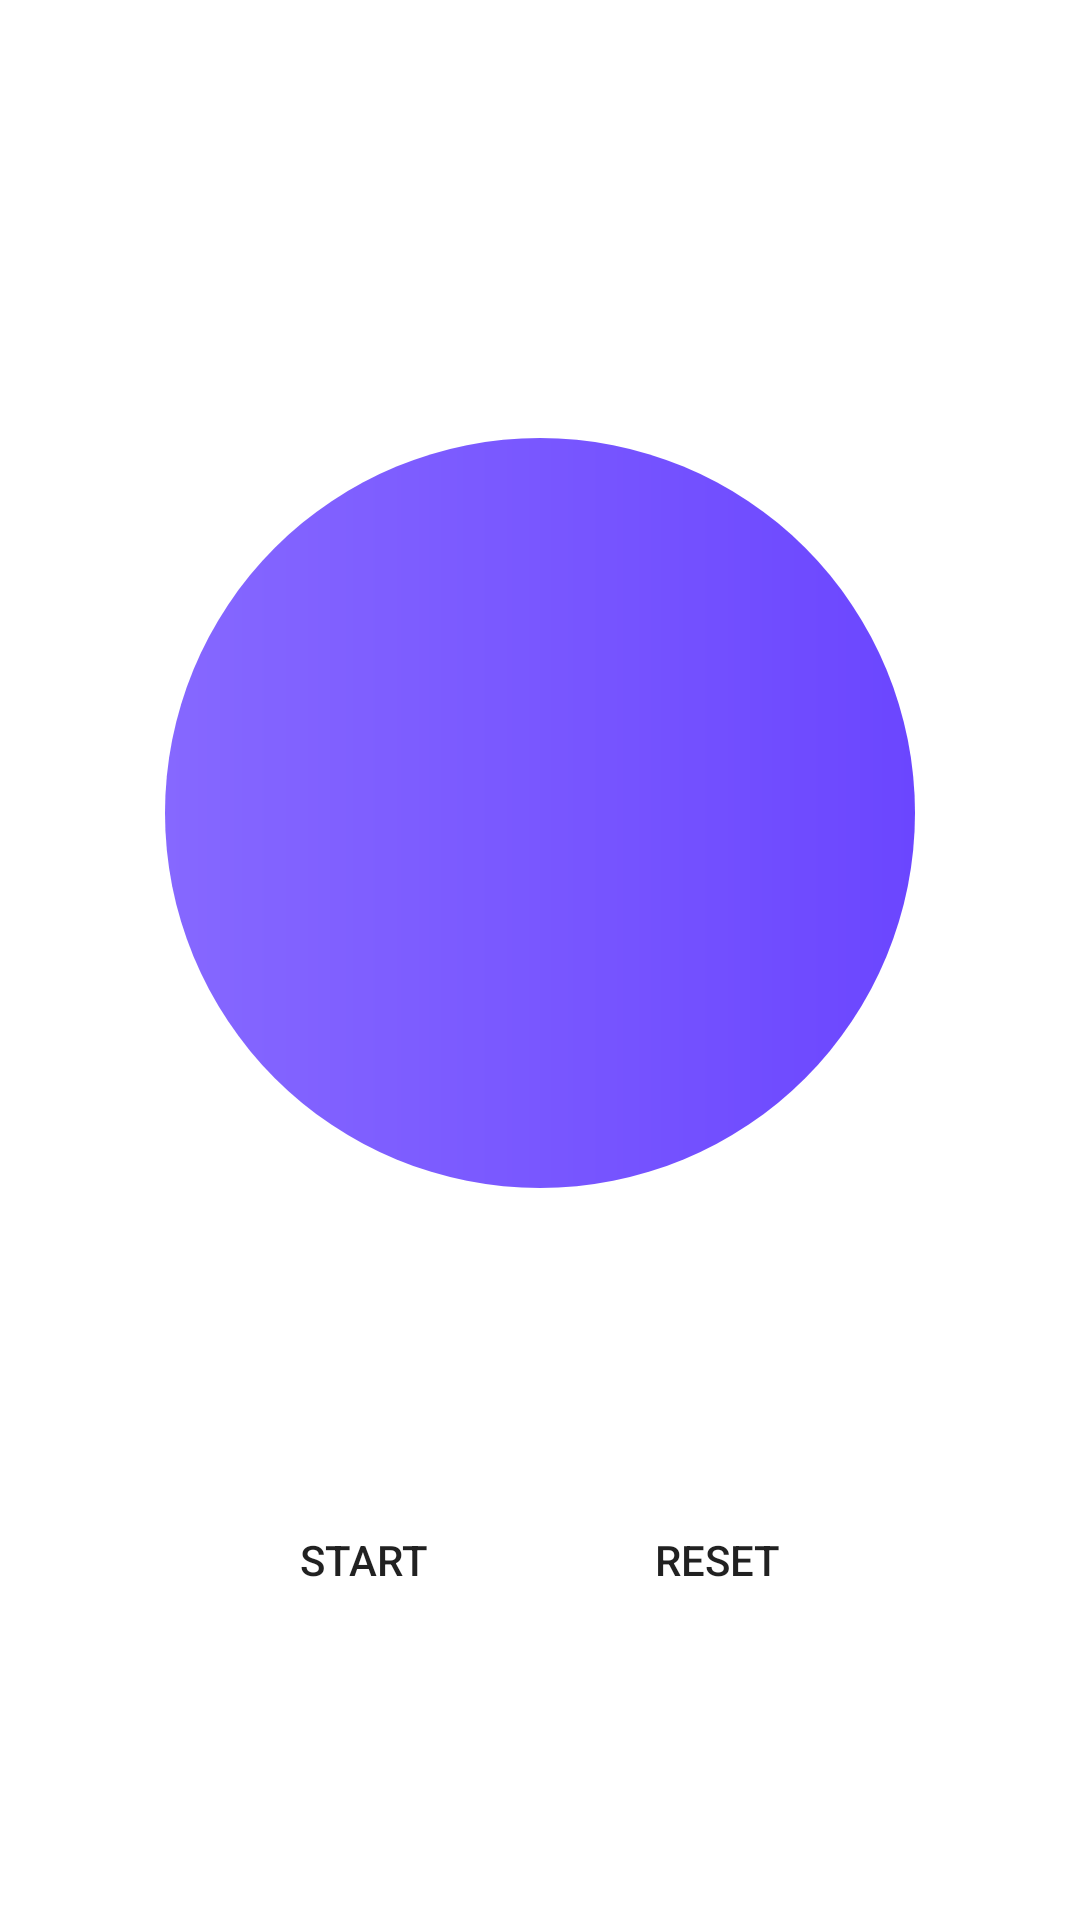

Reconstruct the res/layout file that produces this screen, plus the resources it refers to.
<!-- AndroidManifest.xml: application theme Theme.FitnessTracker -->
<!-- res/layout/activity_stopwatch.xml -->
<?xml version="1.0" encoding="utf-8"?>
<LinearLayout xmlns:android="http://schemas.android.com/apk/res/android"
    xmlns:tools="http://schemas.android.com/tools"
    android:layout_width="match_parent"
    android:layout_height="match_parent"
    android:background="@color/background"
    android:gravity="center"
    android:orientation="vertical"
    android:padding="16dp"
    tools:context=".StopwatchActivity">


    <LinearLayout
        android:layout_width="wrap_content"
        android:layout_height="wrap_content"
        android:orientation="vertical">

        <TextView
            android:id="@+id/time_view"
            android:layout_width="wrap_content"
            android:layout_height="wrap_content"
            android:gravity="center"
            android:layout_marginTop="50dp"
            android:background="@drawable/timer_border"
            android:textAppearance="@android:style/TextAppearance.Large"
            android:textSize="48sp" />

    </LinearLayout>

    <LinearLayout
        android:layout_width="wrap_content"
        android:layout_height="wrap_content"
        android:layout_gravity="center_horizontal"
        android:layout_marginTop="100dp"
        android:orientation="horizontal">

        <Button
            android:id="@+id/startButton"
            android:layout_width="wrap_content"
            android:layout_height="wrap_content"
            android:layout_gravity="center_horizontal"
            android:background="@drawable/roundbuttons"
            android:onClick="onClickStart"
            android:text="@string/start" />

        <Button
            android:layout_width="wrap_content"
            android:layout_height="wrap_content"
            android:layout_gravity="center_horizontal"
            android:layout_marginStart="30dp"
            android:background="@drawable/roundbuttons"
            android:onClick="onClickReset"
            android:text="@string/reset" />
    </LinearLayout>
</LinearLayout>
<!-- resources referenced by this layout -->
<resources>
  <color name="background">#FFFFFFFF</color>
  <!-- drawable timer_border (drawable) -->
  <?xml version="1.0" encoding="utf-8"?>
  <shape xmlns:android="http://schemas.android.com/apk/res/android"
      android:shape="oval">
      <size
          android:width="250dp"
          android:height="250dp" />
      <gradient
          android:angle="0"
          android:endColor="#6B46FF"
          android:startColor="#8668FF"
          android:type="linear" />
  </shape>
  <string name="reset">Reset</string>
  <string name="start">Start</string>
  <style name="Theme.FitnessTracker" parent="Theme.MaterialComponents.DayNight.NoActionBar">
          
          <item name="colorPrimary">@color/colorPrimary</item>
          <item name="colorPrimaryVariant">@color/colorPrimaryDark</item>
          <item name="colorOnPrimary">@color/white</item>
          
          <item name="colorSecondary">@color/teal_200</item>
          <item name="colorSecondaryVariant">@color/teal_700</item>
          <item name="colorOnSecondary">@color/black</item>
          
          <item name="android:statusBarColor">@color/colorPrimary</item>
      </style>
  <color name="colorPrimary">#8668FF</color>
  <color name="colorPrimaryDark">#6B46FF</color>
  <color name="white">#FFFFFFFF</color>
  <color name="black">#FF000000</color>
  <!-- not gathered from this repository: default colours our renderer supplied (Android Studio template values) -->
  <color name="teal_200">#FF03DAC5</color>
  <color name="teal_700">#FF018786</color>
</resources>
